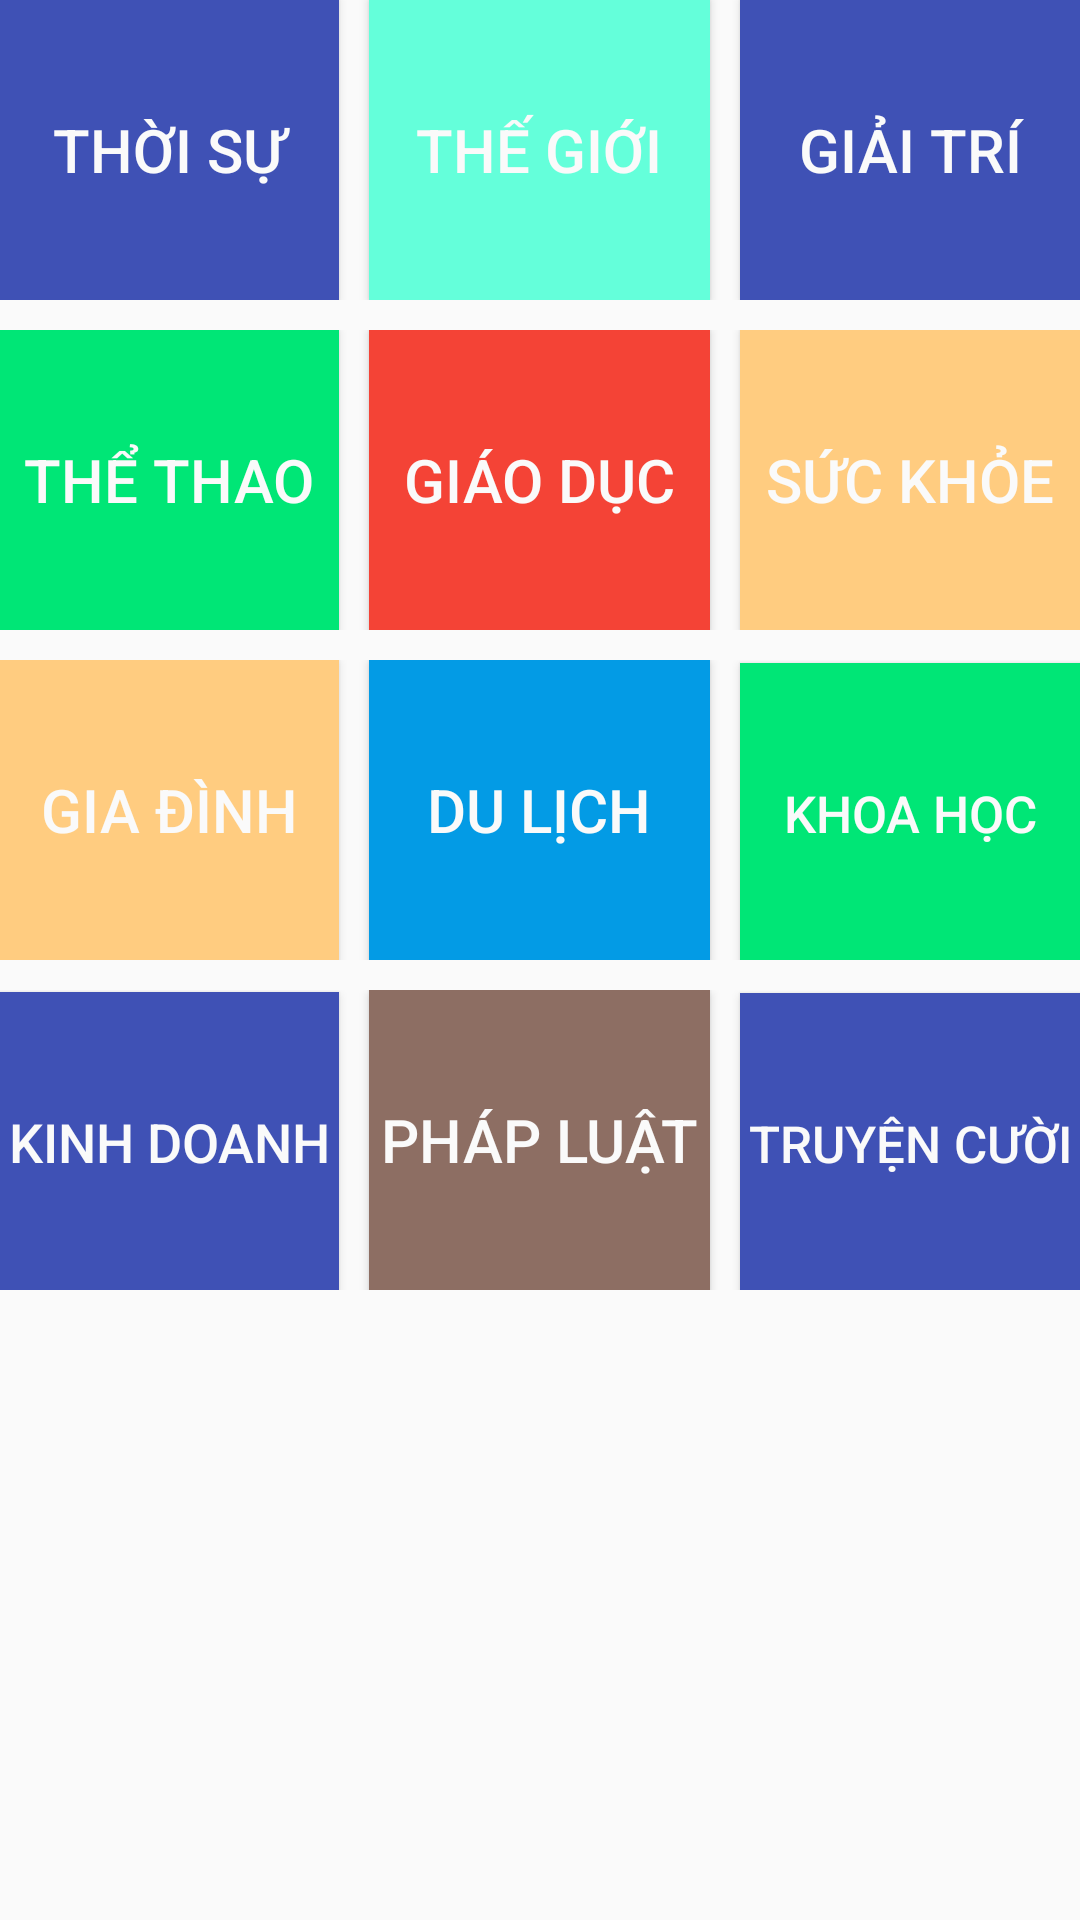

Android layout source for this screen:
<!-- AndroidManifest.xml: application theme AppTheme -->
<!-- res/layout/activity_item_layout_1.xml -->
<?xml version="1.0" encoding="utf-8"?>
<LinearLayout xmlns:android="http://schemas.android.com/apk/res/android"
    xmlns:tools="http://schemas.android.com/tools"
    android:id="@+id/activity_main_tong_hop"
    android:layout_width="match_parent"
    android:layout_height="match_parent"
    android:orientation="vertical"
    android:paddingBottom="@dimen/activity_vertical_margin"
    android:paddingLeft="@dimen/activity_horizontal_margin"
    android:paddingRight="@dimen/activity_horizontal_margin"
    android:paddingTop="@dimen/activity_vertical_margin"
    tools:context="com.appthongtinhou.appthongtin.Item_layout_1">
    <LinearLayout
        android:orientation="horizontal"
        android:layout_width="match_parent"
        android:layout_height="wrap_content">
        <Button
            android:textColor="#FAFAFA"
            android:background="#3F51B5"
            android:textSize="20sp"
            android:text="Thời sự"
            android:layout_weight="1"
            android:id="@+id/btn_thoisu"
            android:layout_width="100dp"
            android:layout_height="100dp" />
        <Button
            android:textColor="#FAFAFA"
            android:layout_marginLeft="10dp"
            android:background="#64FFDA"
            android:textSize="20sp"
            android:text="Thế giới"
            android:layout_weight="1"
            android:id="@+id/btn_thegioi"
            android:layout_width="100dp"
            android:layout_height="100dp" />

        <Button
            android:textColor="#FAFAFA"
            android:layout_marginLeft="10dp"
            android:background="#3F51B5"
            android:textSize="20sp"
            android:text="giải trí"
            android:layout_weight="1"
            android:id="@+id/btn_giaitri"
            android:layout_width="100dp"
            android:layout_height="100dp" />

    </LinearLayout>
    <LinearLayout
        android:layout_marginTop="10dp"
        android:orientation="horizontal"
        android:layout_width="match_parent"
        android:layout_height="wrap_content">
        <Button
            android:textColor="#FAFAFA"
            android:background="#00E676"
            android:textSize="20sp"
            android:text="Thể thao"
            android:layout_weight="1"
            android:id="@+id/btn_thethao"
            android:layout_width="100dp"
            android:layout_height="100dp" />
        <Button
            android:textColor="#FAFAFA"
            android:layout_marginLeft="10dp"
            android:background="#F44336"
            android:textSize="20sp"
            android:text="Giáo dục"
            android:layout_weight="1"
            android:id="@+id/btn_giaoduc"
            android:layout_width="100dp"
            android:layout_height="100dp" />
        <Button
            android:textColor="#FAFAFA"
            android:layout_marginLeft="10dp"
            android:background="#FFCC80"
            android:textSize="20sp"
            android:text="sức khỏe"
            android:layout_weight="1"
            android:id="@+id/btn_suckhoe"
            android:layout_width="100dp"
            android:layout_height="100dp" />

    </LinearLayout>
    <LinearLayout
        android:layout_marginTop="10dp"
        android:orientation="horizontal"
        android:layout_width="match_parent"
        android:layout_height="wrap_content">
        <Button
            android:textColor="#FAFAFA"
            android:background="#FFCC80"
            android:textSize="20sp"
            android:text="gia đình"
            android:layout_weight="1"
            android:id="@+id/btn_giadinh"
            android:layout_width="100dp"
            android:layout_height="100dp" />
        <Button
            android:textColor="#FAFAFA"
            android:layout_marginLeft="10dp"
            android:background="#039BE5"
            android:textSize="20sp"
            android:text="du lịch"
            android:layout_weight="1"
            android:id="@+id/btn_dulich"
            android:layout_width="100dp"
            android:layout_height="100dp" />
        <Button
            android:textColor="#FAFAFA"
            android:layout_marginLeft="10dp"
            android:background="#00E676"
            android:textSize="17sp"
            android:text="khoa học"
            android:layout_weight="1"
            android:id="@+id/btn_khoahoc"
            android:layout_width="100dp"
            android:layout_height="100dp" />

    </LinearLayout>
    <LinearLayout
        android:layout_marginTop="10dp"
        android:orientation="horizontal"
        android:layout_width="match_parent"
        android:layout_height="wrap_content">
        <Button
            android:textColor="#FAFAFA"
            android:background="#3F51B5"
            android:textSize="18sp"
            android:text="Kinh doanh"
            android:layout_weight="1"
            android:id="@+id/btn_kinhdoanh"
            android:layout_width="100dp"
            android:layout_height="100dp" />
        <Button
            android:textColor="#FAFAFA"
            android:layout_marginLeft="10dp"
            android:background="#8D6E63"
            android:textSize="20sp"
            android:text="Pháp luật"
            android:layout_weight="1"
            android:id="@+id/btn_phapluat"
            android:layout_width="100dp"
            android:layout_height="100dp" />
        <Button
            android:textColor="#FAFAFA"
            android:layout_marginLeft="10dp"
            android:background="#3F51B5"
            android:textSize="17sp"
            android:text="truyện cười"
            android:layout_weight="1"
            android:id="@+id/btn_cuoi"
            android:layout_width="100dp"
            android:layout_height="100dp" />

    </LinearLayout>


</LinearLayout>
<!-- resources referenced by this layout -->
<resources>
  <style name="AppTheme" parent="Theme.AppCompat.Light.DarkActionBar">
          
          <item name="colorPrimary">#FF7043</item>
          <item name="colorPrimaryDark">#FF5722</item>
          <item name="colorAccent">@color/colorAccent</item>
      </style>
  <!-- not gathered from this repository: default colours our renderer supplied (Android Studio template values) -->
  <color name="colorAccent">#FF03DAC5</color>
</resources>
